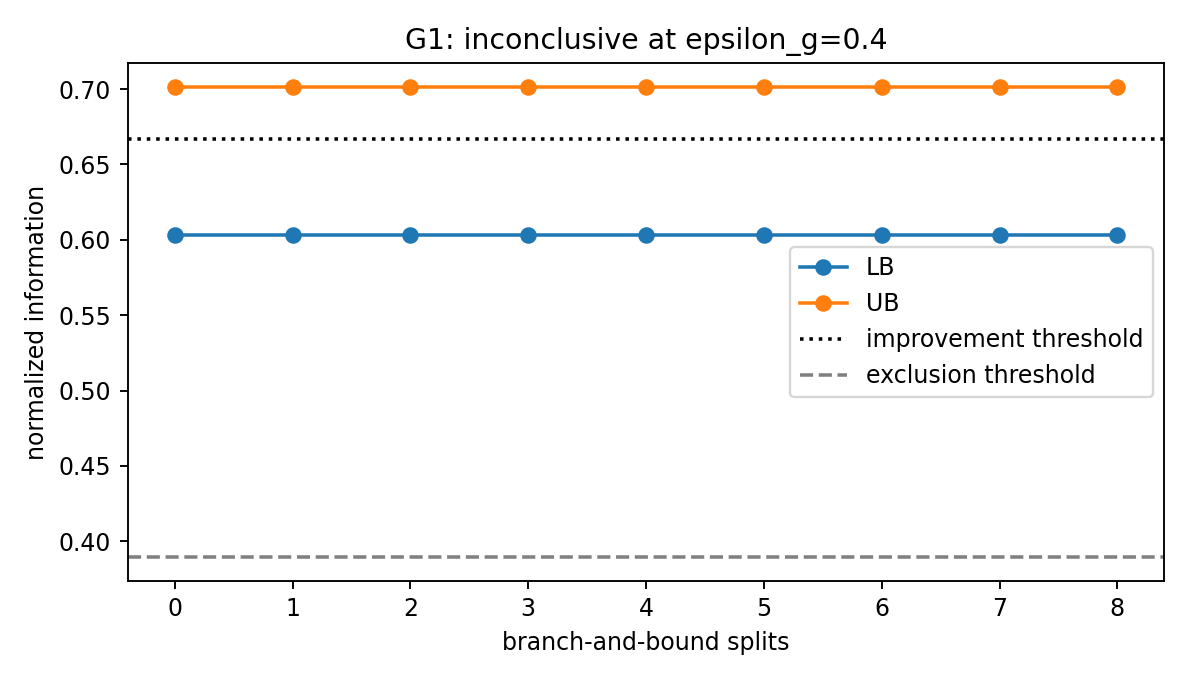

Source data for this figure (header and first rows):
splits, LB, UB, active_boxes, evaluations, elapsed_s
0, 0.603, 0.7014, 1, 28, 4.046
1, 0.603, 0.7014, 2, 30, 4.218
2, 0.603, 0.7014, 3, 32, 4.354
3, 0.603, 0.7014, 4, 34, 4.494
4, 0.603, 0.7014, 5, 36, 4.614
5, 0.603, 0.7014, 6, 38, 5.032
6, 0.603, 0.7014, 7, 40, 5.433
7, 0.603, 0.7014, 8, 42, 5.613
8, 0.603, 0.7014, 9, 44, 5.934
